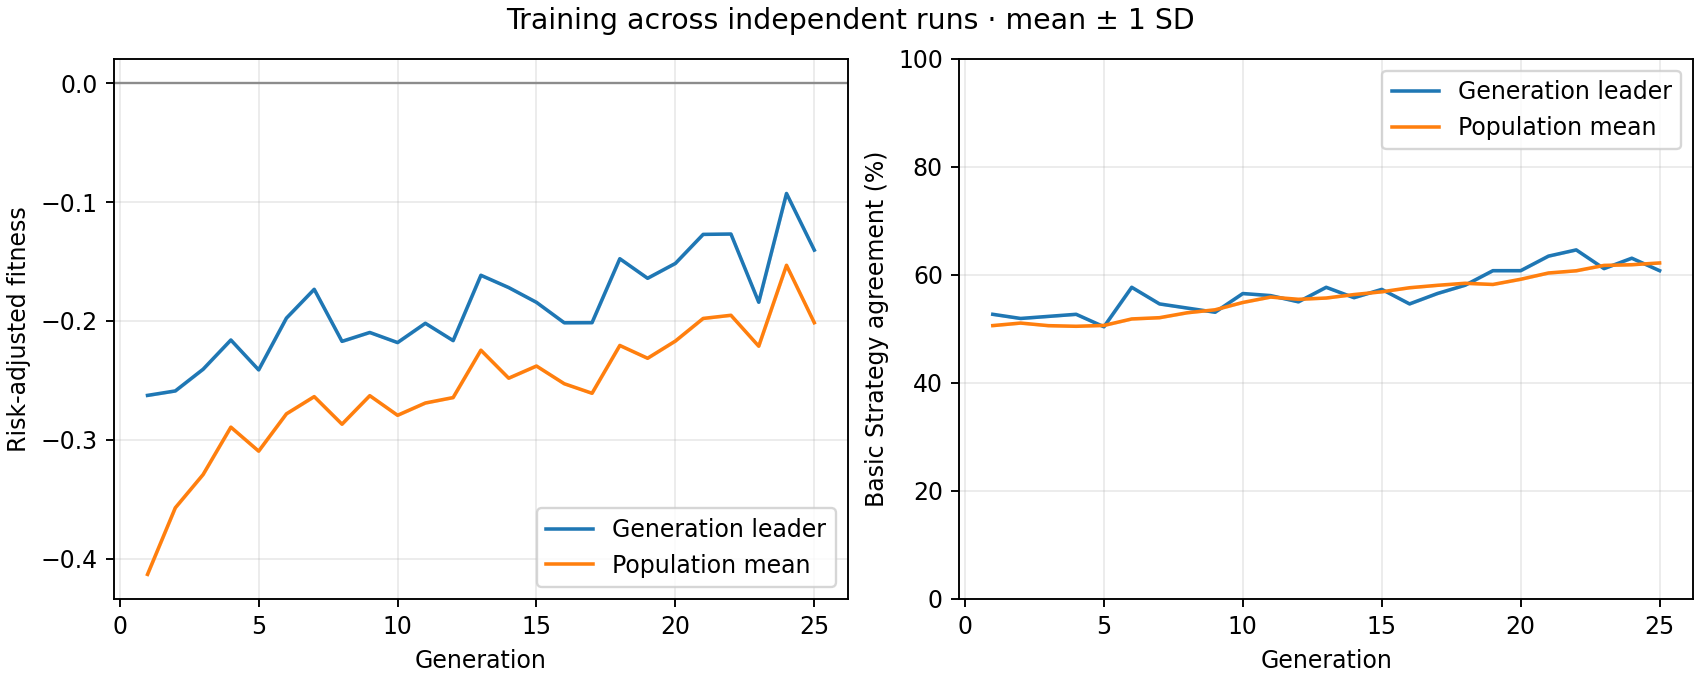

The data file committed next to this chart (first rows):
generation, best_fitness_mean, best_fitness_sd, average_fitness_mean, average_fitness_sd, best_match_pct_mean, best_match_pct_sd, population_match_pct_mean, population_match_pct_sd
1, -0.2627, 0.0, -0.4133, 0.0, 52.69, 0.0, 50.6, 0.0
2, -0.2589, 0.0, -0.3573, 0.0, 51.92, 0.0, 51.07, 0.0
3, -0.2407, 0.0, -0.3293, 0.0, 52.31, 0.0, 50.59, 0.0
4, -0.2161, 0.0, -0.2894, 0.0, 52.69, 0.0, 50.47, 0.0
5, -0.2412, 0.0, -0.3096, 0.0, 50.38, 0.0, 50.63, 0.0
6, -0.1976, 0.0, -0.2782, 0.0, 57.69, 0.0, 51.83, 0.0
7, -0.1734, 0.0, -0.2637, 0.0, 54.62, 0.0, 52.06, 0.0
8, -0.2172, 0.0, -0.2869, 0.0, 53.85, 0.0, 52.98, 0.0
9, -0.2097, 0.0, -0.2629, 0.0, 53.08, 0.0, 53.53, 0.0
10, -0.2182, 0.0, -0.2794, 0.0, 56.54, 0.0, 54.88, 0.0
11, -0.202, 0.0, -0.2691, 0.0, 56.15, 0.0, 55.88, 0.0
12, -0.2166, 0.0, -0.2645, 0.0, 55, 0.0, 55.47, 0.0
13, -0.1616, 0.0, -0.2246, 0.0, 57.69, 0.0, 55.71, 0.0
14, -0.1719, 0.0, -0.2482, 0.0, 55.77, 0.0, 56.35, 0.0
15, -0.1844, 0.0, -0.238, 0.0, 57.31, 0.0, 56.86, 0.0
16, -0.2016, 0.0, -0.2529, 0.0, 54.62, 0.0, 57.61, 0.0
17, -0.2015, 0.0, -0.2609, 0.0, 56.54, 0.0, 58.06, 0.0
18, -0.1476, 0.0, -0.2207, 0.0, 58.08, 0.0, 58.44, 0.0
19, -0.1641, 0.0, -0.2314, 0.0, 60.77, 0.0, 58.22, 0.0
20, -0.1516, 0.0, -0.2169, 0.0, 60.77, 0.0, 59.18, 0.0
21, -0.1272, 0.0, -0.1979, 0.0, 63.46, 0.0, 60.34, 0.0
22, -0.1269, 0.0, -0.1953, 0.0, 64.62, 0.0, 60.75, 0.0
23, -0.1843, 0.0, -0.2213, 0.0, 61.15, 0.0, 61.74, 0.0
24, -0.09273, 0.0, -0.1532, 0.0, 63.08, 0.0, 61.87, 0.0
25, -0.1404, 0.0, -0.2015, 0.0, 60.77, 0.0, 62.2, 0.0
